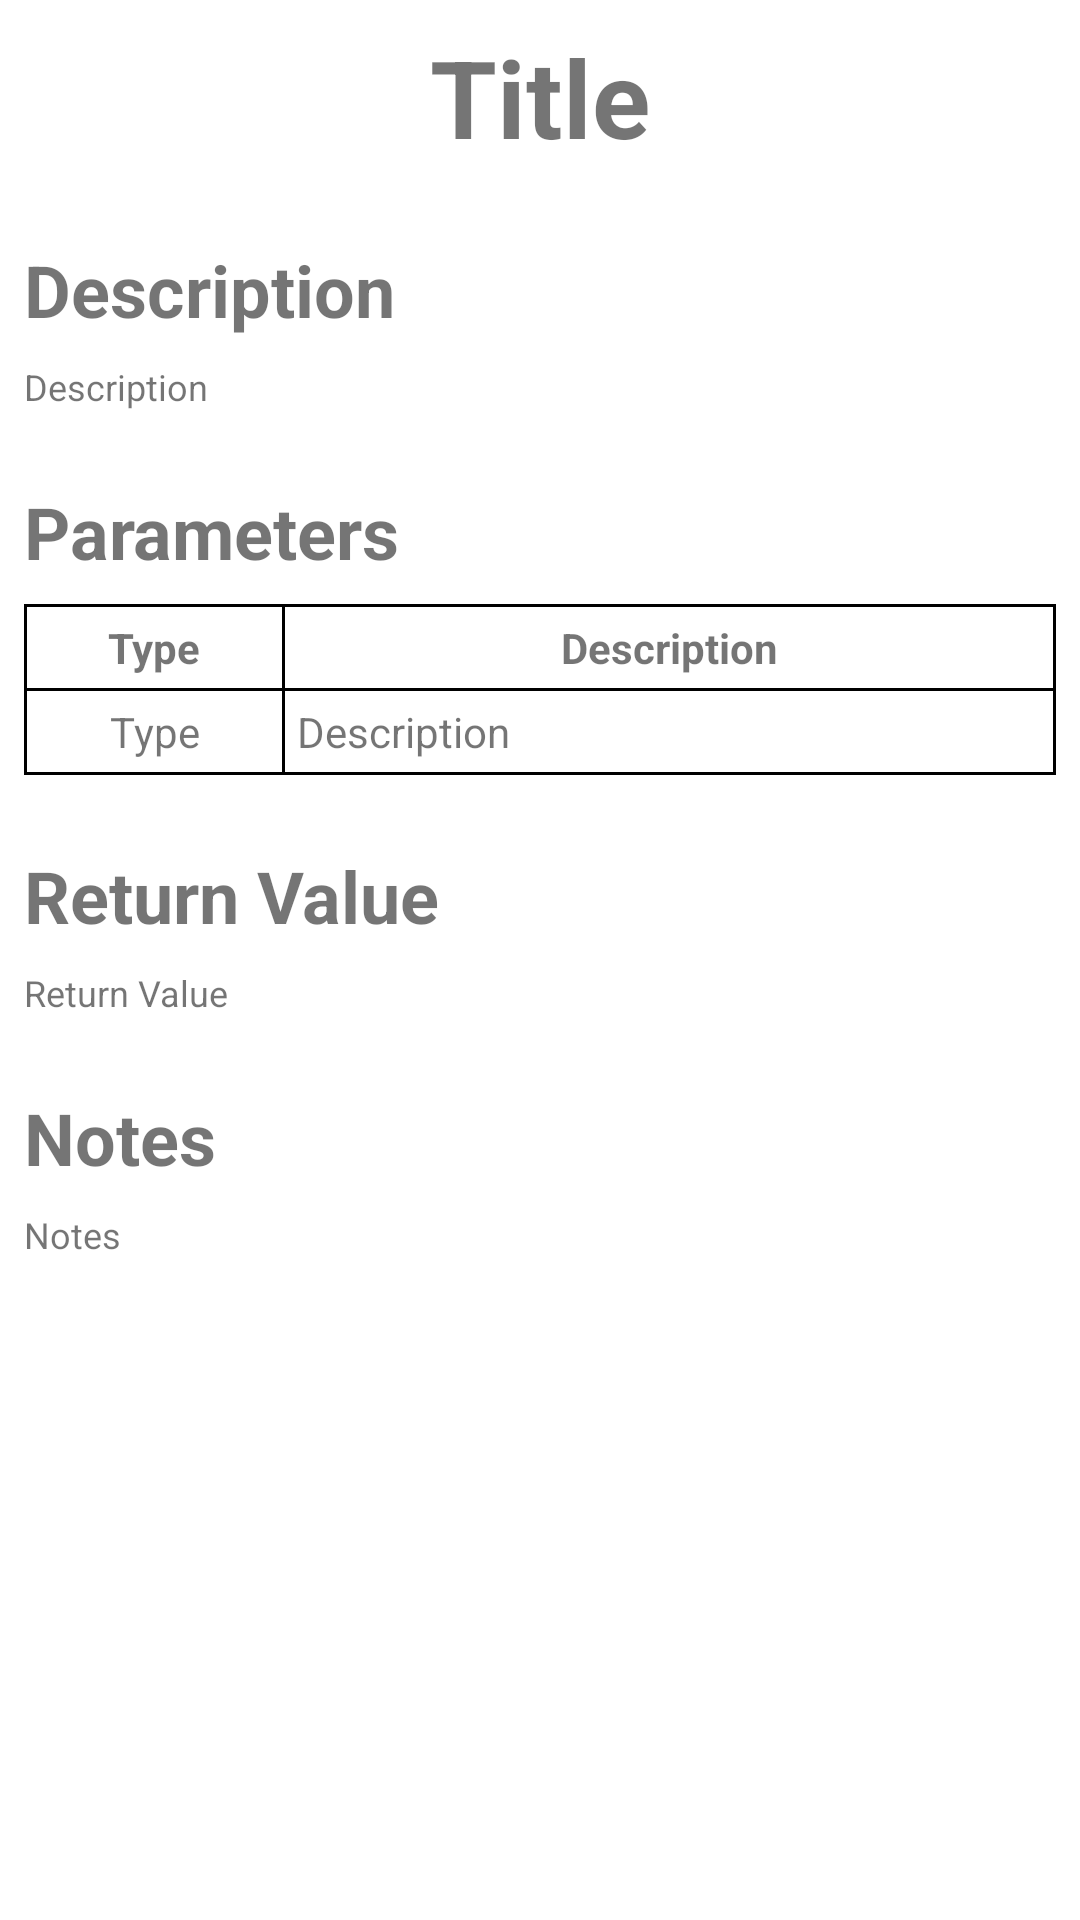

Android layout source for this screen:
<!-- AndroidManifest.xml: activity theme AppTheme -->
<!-- res/layout/activity_info.xml -->
<?xml version="1.0" encoding="utf-8"?>
<androidx.constraintlayout.widget.ConstraintLayout
    xmlns:android="http://schemas.android.com/apk/res/android"
    xmlns:app="http://schemas.android.com/apk/res-auto"
    xmlns:tools="http://schemas.android.com/tools"
    android:layout_width="match_parent"
    android:layout_height="match_parent"
    tools:context="com.rcprogrammer.remoteprogrammer.codeeditor.InfoActivity">


    <ScrollView
        android:layout_width="match_parent"
        android:layout_height="match_parent">

        <LinearLayout
            android:layout_width="match_parent"
            android:layout_height="wrap_content"
            android:orientation="vertical" >

            <TextView
                android:id="@+id/txtCodeBlockName"
                android:layout_width="wrap_content"
                android:layout_height="wrap_content"
                android:layout_margin="8dp"
                android:layout_gravity="center"
                android:text="@string/txt_function_info_default_title"
                android:textSize="36sp"
                android:textStyle="bold"/>

            <LinearLayout
                android:id="@+id/groupCodeBlockDescription"
                android:layout_width="match_parent"
                android:layout_height="wrap_content"
                android:orientation="vertical">

                <TextView
                    android:layout_width="wrap_content"
                    android:layout_height="wrap_content"
                    android:layout_marginLeft="8dp"
                    android:layout_marginStart="8dp"
                    android:layout_marginTop="16dp"
                    android:text="@string/txt_function_info_description"
                    android:textSize="24sp"
                    android:textStyle="bold" />

                <TextView
                    android:id="@+id/txtCodeBlockDescription"
                    android:layout_width="wrap_content"
                    android:layout_height="wrap_content"
                    android:layout_margin="8dp"
                    android:text="@string/txt_function_info_description"
                    android:textSize="12sp"
                    />

            </LinearLayout>


            <LinearLayout
                android:id="@+id/groupCodeBlockParameters"
                android:layout_width="match_parent"
                android:layout_height="wrap_content"
                android:orientation="vertical">

                <TextView
                    android:layout_width="wrap_content"
                    android:layout_height="wrap_content"
                    android:layout_marginLeft="8dp"
                    android:layout_marginStart="8dp"
                    android:layout_marginTop="16dp"
                    android:text="@string/txt_function_info_parameters"
                    android:textSize="24sp"
                    android:textStyle="bold" />

                <LinearLayout
                    android:id="@+id/listCodeBlockParameters"
                    android:layout_width="match_parent"
                    android:layout_height="wrap_content"
                    android:orientation="vertical"
                    android:background="#000000"
                    android:layout_margin="8dp" >

                    <LinearLayout
                        android:layout_width="match_parent"
                        android:layout_height="wrap_content"
                        android:orientation="horizontal">

                        <TextView
                            android:layout_height="wrap_content"
                            android:layout_width="0dp"
                            android:layout_weight="1"
                            android:background="#ffffff"
                            android:layout_marginStart="1dp"
                            android:layout_marginLeft="1dp"
                            android:layout_marginTop="1dp"
                            android:layout_marginBottom="1dp"
                            android:padding="4dp"
                            android:gravity="center"
                            android:textStyle="bold"
                            android:text="@string/txt_function_info_parameter_type"/>

                        <TextView
                            android:layout_height="wrap_content"
                            android:layout_width="0dp"
                            android:layout_weight="3"
                            android:background="#ffffff"
                            android:layout_margin="1dp"
                            android:padding="4dp"
                            android:gravity="center"
                            android:textStyle="bold"
                            android:text="@string/txt_function_info_parameter_description"/>

                    </LinearLayout>

                    <LinearLayout
                        android:id="@+id/tableRowCodeBlockParameterExample"
                        android:layout_width="match_parent"
                        android:layout_height="wrap_content"
                        android:orientation="horizontal">

                        <TextView
                            android:id="@+id/txtCodeBlockParameterTypeExample"
                            android:layout_height="match_parent"
                            android:layout_width="0dp"
                            android:layout_weight="1"
                            android:background="#ffffff"
                            android:layout_marginStart="1dp"
                            android:layout_marginLeft="1dp"
                            android:layout_marginBottom="1dp"
                            android:padding="4dp"
                            android:gravity="center"
                            android:text="@string/txt_function_info_parameter_type"/>

                        <TextView
                            android:id="@+id/txtCodeBlockParameterDescExample"
                            android:layout_height="match_parent"
                            android:layout_width="0dp"
                            android:layout_weight="3"
                            android:background="#ffffff"
                            android:layout_marginStart="1dp"
                            android:layout_marginLeft="1dp"
                            android:layout_marginBottom="1dp"
                            android:layout_marginEnd="1dp"
                            android:layout_marginRight="1dp"
                            android:padding="4dp"
                            android:text="@string/txt_function_info_parameter_description"/>

                    </LinearLayout>

                </LinearLayout>

            </LinearLayout>


            <LinearLayout
                android:id="@+id/groupCodeBlockReturnValue"
                android:layout_width="match_parent"
                android:layout_height="wrap_content"
                android:orientation="vertical">

                <TextView
                    android:layout_width="wrap_content"
                    android:layout_height="wrap_content"
                    android:layout_marginLeft="8dp"
                    android:layout_marginStart="8dp"
                    android:layout_marginTop="16dp"
                    android:text="@string/txt_function_info_return_value"
                    android:textSize="24sp"
                    android:textStyle="bold" />

                <TextView
                    android:id="@+id/txtCodeBlockReturnValue"
                    android:layout_width="wrap_content"
                    android:layout_height="wrap_content"
                    android:layout_margin="8dp"
                    android:text="@string/txt_function_info_return_value"
                    android:textSize="12sp"
                    />

            </LinearLayout>


            <LinearLayout
                android:id="@+id/groupCodeBlockNotes"
                android:layout_width="match_parent"
                android:layout_height="wrap_content"
                android:orientation="vertical">

                <TextView
                    android:layout_width="wrap_content"
                    android:layout_height="wrap_content"
                    android:layout_marginLeft="8dp"
                    android:layout_marginStart="8dp"
                    android:layout_marginTop="16dp"
                    android:text="@string/txt_function_info_notes"
                    android:textSize="24sp"
                    android:textStyle="bold" />

                <TextView
                    android:id="@+id/txtCodeBlockNotes"
                    android:layout_width="wrap_content"
                    android:layout_height="wrap_content"
                    android:layout_margin="8dp"
                    android:text="@string/txt_function_info_notes"
                    android:textSize="12sp"
                    />

            </LinearLayout>

        </LinearLayout>
    </ScrollView>

</androidx.constraintlayout.widget.ConstraintLayout>
<!-- resources referenced by this layout -->
<resources>
  <string name="txt_function_info_default_title">Title</string>
  <string name="txt_function_info_description">Description</string>
  <string name="txt_function_info_notes">Notes</string>
  <string name="txt_function_info_parameter_description">Description</string>
  <string name="txt_function_info_parameter_type">Type</string>
  <string name="txt_function_info_parameters">Parameters</string>
  <string name="txt_function_info_return_value">Return Value</string>
</resources>
